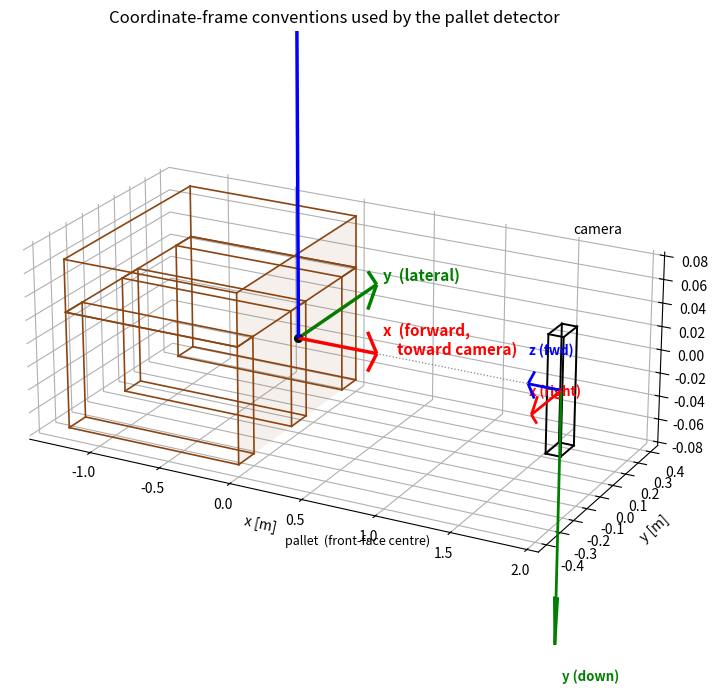

The matplotlib source for this figure: (Note: this script raises an exception after producing the figure.)
#!/usr/bin/env python3
"""
Generate the "published pose convention" figure for Chapter 5.

Shows a wireframe pallet in 3/4 perspective together with two coordinate
frames so the reader can see at a glance how the conventions differ:

  - Pallet object frame at the front-face centre (published pose):
        x (red)   = forward / outward face normal (toward camera)
        y (green) = lateral / along pallet face width
        z (blue)  = up / vertical
  - Camera optical frame at the camera body (ROS REP-103/104):
        x (red)   = right in image
        y (green) = down in image
        z (blue)  = forward along the optical axis (into the scene)
  - The matched template band (top deck + 3 stringers) drawn on the front face
    to remind the reader what the detector actually locks onto.

Usage:
  python3 plot_convention_figure.py [--out /tmp/convention.pdf] [--show]
"""
import argparse
import numpy as np
import matplotlib.pyplot as plt
from mpl_toolkits.mplot3d.art3d import Poly3DCollection


# Pallet dimensions matching the template in primitive_detectors.yaml
PALLET_W   = 0.80          # width along y (lateral)
DECK_H     = 0.045         # top-deck height
STRINGER_H = 0.10          # stringer height
STRINGER_W = 0.10          # stringer width (each of the 3)
PALLET_L   = 1.22          # long axis depth; pallet body extends to -x
CAM_DIST   = 1.8           # camera placed at (CAM_DIST, 0, 0)
TEMPLATE_H = DECK_H + STRINGER_H


def draw_box_wireframe(ax, x0, x1, y0, y1, z0, z1,
                       color="saddlebrown", lw=1.2, alpha=1.0):
    c = np.array([
        [x0, y0, z0], [x1, y0, z0], [x1, y1, z0], [x0, y1, z0],
        [x0, y0, z1], [x1, y0, z1], [x1, y1, z1], [x0, y1, z1],
    ])
    edges = [(0, 1), (1, 2), (2, 3), (3, 0),
             (4, 5), (5, 6), (6, 7), (7, 4),
             (0, 4), (1, 5), (2, 6), (3, 7)]
    for i, j in edges:
        ax.plot(*zip(c[i], c[j]), color=color, lw=lw, alpha=alpha)


def main():
    ap = argparse.ArgumentParser()
    ap.add_argument("--out", default="/tmp/convention.pdf",
                    help="output figure (extension determines format)")
    ap.add_argument("--show", action="store_true",
                    help="also open an interactive viewer")
    args = ap.parse_args()

    fig = plt.figure(figsize=(11, 7.0))
    ax = fig.add_subplot(111, projection="3d")

    # Origin at the front-face centre of the matched template band.
    z_band_lo = -TEMPLATE_H / 2
    z_band_hi =  TEMPLATE_H / 2
    z_deck_lo = z_band_hi - DECK_H

    # Top deck (full width, full depth)
    draw_box_wireframe(ax, -PALLET_L, 0,
                       -PALLET_W / 2, PALLET_W / 2,
                       z_deck_lo, z_band_hi)

    # Three stringers (left / middle / right)
    s_centers_y = [-PALLET_W / 2 + STRINGER_W / 2,
                   0.0,
                   PALLET_W / 2 - STRINGER_W / 2]
    for sy in s_centers_y:
        draw_box_wireframe(ax, -PALLET_L, 0,
                           sy - STRINGER_W / 2, sy + STRINGER_W / 2,
                           z_band_lo, z_deck_lo)

    # Faint shade on the front face so the viewer's eye anchors there
    front_face = np.array([
        [0, -PALLET_W / 2, z_band_lo],
        [0,  PALLET_W / 2, z_band_lo],
        [0,  PALLET_W / 2, z_band_hi],
        [0, -PALLET_W / 2, z_band_hi],
    ])
    ax.add_collection3d(Poly3DCollection([front_face], alpha=0.08,
                                         facecolor="saddlebrown",
                                         edgecolor="none"))

    # Axis arrows at the front-face centre.
    # z is a bit shorter than x/y so the "z (up)" label sits inside the axes
    # rather than running into the figure title.
    L  = 0.55
    Lz = 0.38
    ax.quiver(0, 0, 0, L, 0, 0, color="red",
              lw=2.5, arrow_length_ratio=0.12, zorder=5)
    ax.quiver(0, 0, 0, 0, L, 0, color="green",
              lw=2.5, arrow_length_ratio=0.12, zorder=5)
    ax.quiver(0, 0, 0, 0, 0, Lz, color="blue",
              lw=2.5, arrow_length_ratio=0.17, zorder=5)

    lbl = dict(fontsize=11, weight="bold")
    # Labels sit at the same z as their arrow tip so x/y read at arrow level.
    ax.text(L * 1.08, 0, 0.0, "x  (forward,\n    toward camera)",
            color="red", **lbl)
    ax.text(0.0, L * 1.08, 0.0, "y  (lateral)", color="green", **lbl)
    ax.text(0.04, 0.0, Lz * 1.05, "z  (up)", color="blue", **lbl)

    # Origin marker
    ax.scatter([0], [0], [0], color="black", s=30, zorder=6)
    ax.text(-0.05, -0.05, -0.18, "pallet  (front-face centre)",
            fontsize=9, color="black")

    # Camera icon at +x on the optical axis
    cam = 0.10
    draw_box_wireframe(ax,
                       CAM_DIST - cam / 2, CAM_DIST + cam / 2,
                       -cam / 2, cam / 2, -cam / 2, cam / 2,
                       color="black", lw=1.4)
    ax.plot([CAM_DIST - cam / 2, CAM_DIST - cam / 2 - 0.08],
            [0, 0], [0, 0], color="black", lw=1.8)  # lens stub
    ax.text(CAM_DIST + 0.05, 0, 0.13, "camera", fontsize=10)

    # Dotted optical axis between the pallet centre and the camera lens
    ax.plot([0, CAM_DIST - cam / 2 - 0.08], [0, 0], [0, 0],
            color="0.4", ls=":", lw=0.9, alpha=0.8)

    # --- Camera optical frame (ROS REP-103/104): x right, y down, z forward ---
    # Camera looks back toward the pallet (i.e. in the -x_world direction).
    cam_o = np.array([CAM_DIST, 0.0, 0.0])
    Lc = 0.22
    # z_optical = -x_world (forward into scene)
    ax.quiver(cam_o[0], cam_o[1], cam_o[2], -Lc, 0, 0, color="blue",
              lw=2.0, arrow_length_ratio=0.20, zorder=5)
    # x_optical = -y_world (right when looking down -x_world)
    ax.quiver(cam_o[0], cam_o[1], cam_o[2], 0, -Lc, 0, color="red",
              lw=2.0, arrow_length_ratio=0.20, zorder=5)
    # y_optical = -z_world (down in the image)
    ax.quiver(cam_o[0], cam_o[1], cam_o[2], 0, 0, -Lc, color="green",
              lw=2.0, arrow_length_ratio=0.20, zorder=5)

    clbl = dict(fontsize=9.5, weight="bold")
    ax.text(cam_o[0] - Lc * 1.15, 0.04, 0.02, "z (fwd)",
            color="blue", **clbl)
    ax.text(cam_o[0] + 0.02, -Lc * 1.20, 0.02, "x (right)",
            color="red", **clbl)
    ax.text(cam_o[0] + 0.04, 0.02, -Lc * 1.15, "y (down)",
            color="green", **clbl)

    # Cosmetics
    ax.set_xlabel("x [m]")
    ax.set_ylabel("y [m]")
    ax.set_zlabel("z [m]")
    ax.set_box_aspect([3, 1.5, 1.1])
    ax.view_init(elev=22, azim=-62)
    ax.set_title("Coordinate-frame conventions used by the pallet detector",
                 fontsize=12, pad=6)
    ax.grid(True, alpha=0.3)
    for pane in (ax.xaxis.pane, ax.yaxis.pane, ax.zaxis.pane):
        pane.set_alpha(0.0)

    plt.tight_layout()
    fig.savefig(args.out, dpi=180, bbox_inches="tight")
    print(f"wrote {args.out}")
    if args.show:
        plt.show()


if __name__ == "__main__":
    main()
